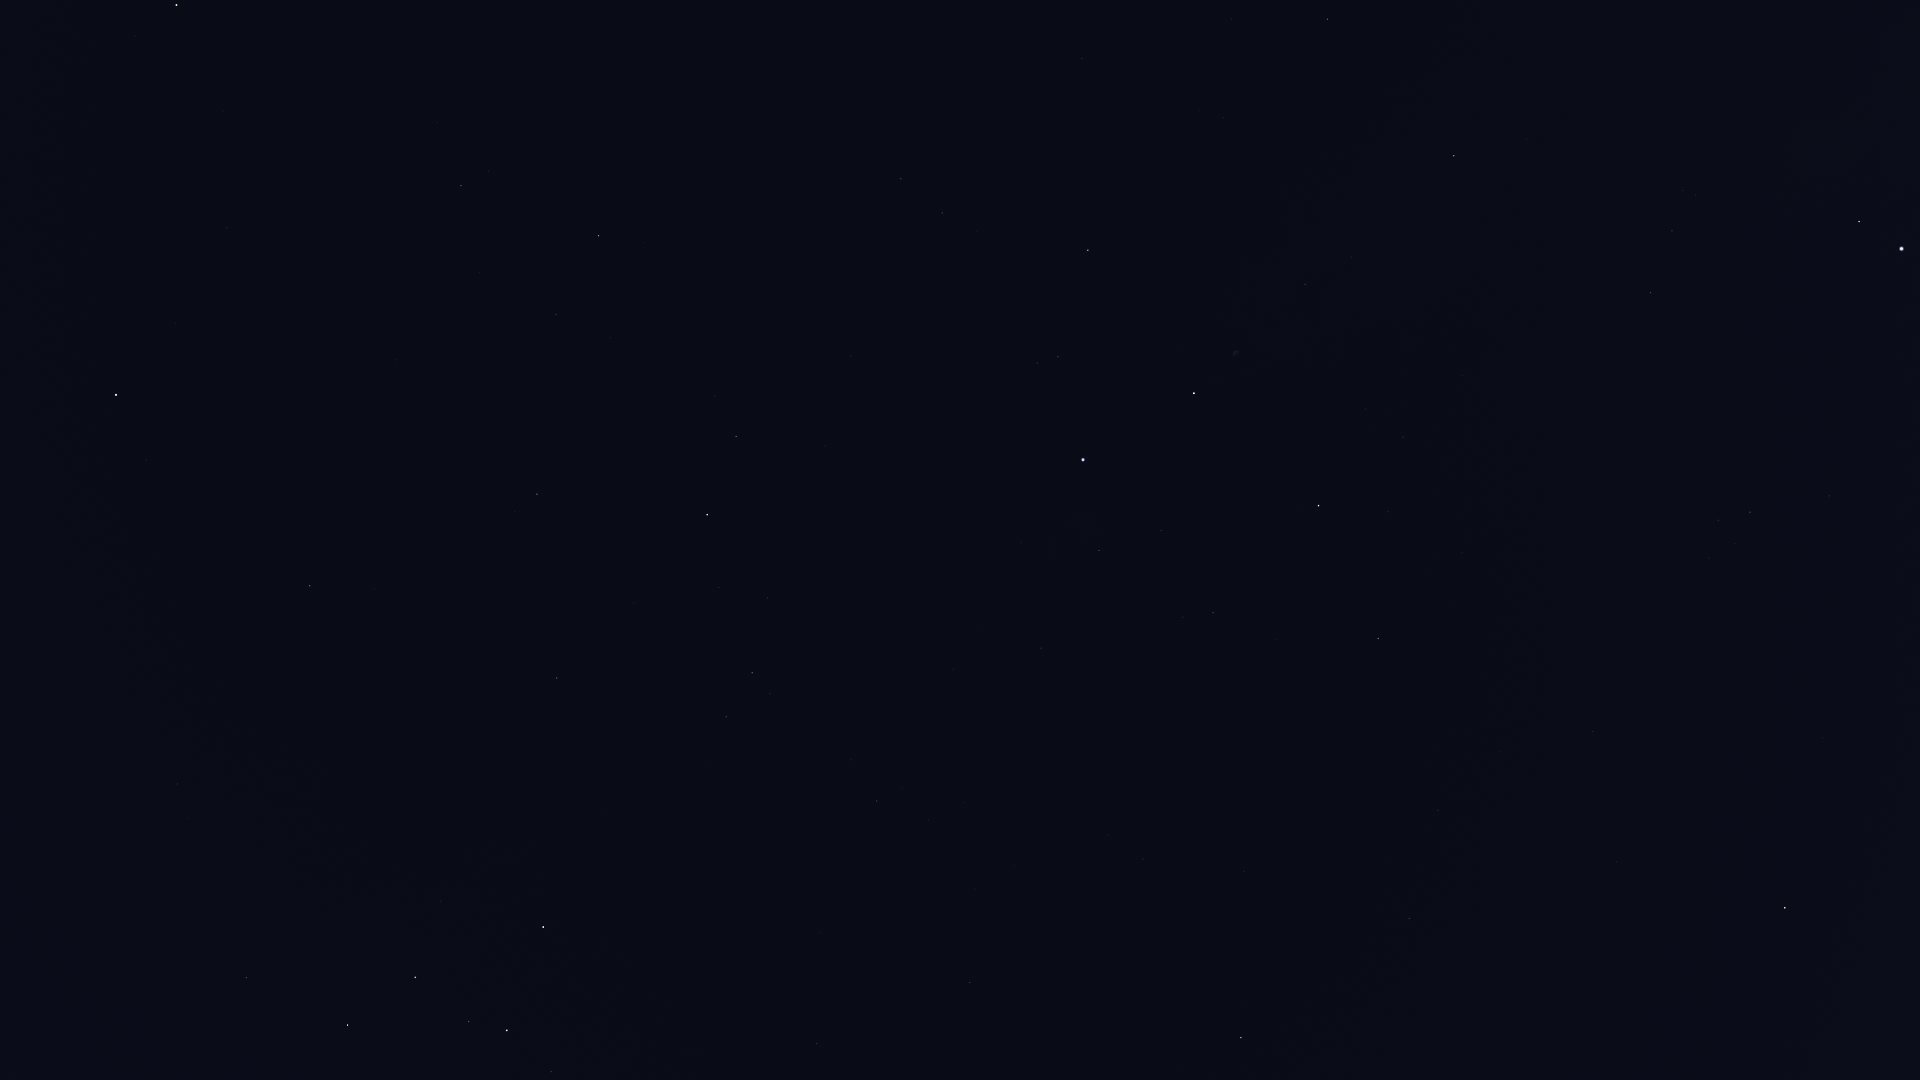

The file beside this chart, header and first rows:
Star_ID, Name, X, Y
746, Caph, 543, 927
2920, Fulu, 551, 1072
3179, Schedar, 507, 1030
3821, Achird, 469, 1021
107418, Castula, 433, 1007
6686, Ruchbah, 348, 1025
8886, Segin, 246, 978
13192, Nushagak, 96, 808
72607, Kochab, 176, 5
73136, Baekdu, 182, 25
85822, Yildun, 175, 323
86614, Dziban, 437, 122
90344, Fafnir, 608, 125
92791, HIP 92791, 1232, 19
93194, Sulafat, 1327, 19
94376, Altais, 598, 236
94481, Aladfar, 1200, 110
95771, Anser, 1527, 139
95853, HIP 95853, 942, 213
95947, Albireo, 1454, 156
96078, Uruk, 1717, 143
96100, Alsafi, 565, 283
96757, Sham, 1683, 190
96837, HIP 96837, 1696, 195
97165, Fawaris, 1088, 250
97278, Tarazed, 1859, 221
97365, HIP 97365, 1672, 230
97649, Altair, 1901, 248
97938, Libertas, 1911, 269
98110, HIP 98110, 1305, 284
98337, HIP 98337, 1650, 292
98543, HIP 98543, 1465, 304
98920, HIP 98920, 1639, 327
100453, Sadr, 1194, 393
101421, Aldulfin, 1829, 496
101769, Rotanev, 1750, 512
101958, Sualocin, 1718, 520
102098, Deneb, 1083, 460
102488, Aljanah, 1319, 505
103527, Musica, 1820, 642
104521, HIP 104521, 1825, 713
104780, Solaris, 1716, 711
104858, HIP 104858, 1823, 738
105199, Alderamin, 707, 515
105570, HIP 105570, 1887, 803
106032, Alfirk, 537, 494
107136, Azelfafage, 921, 642
107310, HIP 107310, 1374, 789
107315, Enif, 1785, 907
107354, HIP 107354, 1438, 810
108917, Kurhah, 634, 603
109176, HIP 109176, 1409, 918
109352, HIP 109352, 1245, 868
109492, HIP 109492, 752, 673
109937, HIP 109937, 1143, 859
110538, HIP 110538, 851, 760
110609, HIP 110609, 902, 788
111022, HIP 111022, 928, 820
111104, HIP 111104, 1014, 866
111169, HIP 111169, 877, 801
... 3 more rows
